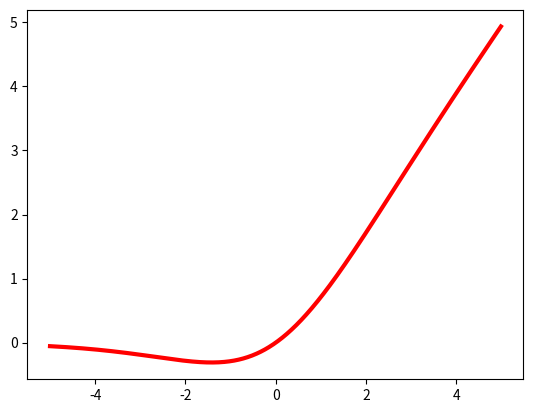

This chart was generated by the following Python code:
# A file to generate a visulisation of a number of activation function
# using matplotlib

# Uncomment plt of required function to see graph

# Hard Limit / Binary Step
# Linear Function
# Sigmoid Function
# Tanh Function
# ArcTan Function
# ReLU Function
# Leaky ReLU
# Exponential Linear Units, ELU
# Swish

import numpy as np
import matplotlib.pyplot as plt


def plot(func, yaxis=(-1.4, 1.4)):
    plt.ylim(yaxis)
    plt.locator_params(nbins=5)
    plt.xticks(fontsize = 14)
    plt.yticks(fontsize = 14)
    plt.axhline(lw=1, c='black')
    plt.axvline(lw=1, c='black')
    plt.grid(alpha=0.4, ls='-.')
    plt.plot(x, func(x), c='r', lw=3)


x = np.arange(-5, 5, 0.01)

# ========= Binary Step ========= #


def binary_step(x):
    return np.vectorize(lambda x: 1 if x > 0 else 0, otypes=[np.float])


# plot(binary_step(x), yaxis=(-0.4, 1.4))
# plt.show()


# ======== Linear Function ========= #

def linear_function():
    plt.xticks(fontsize = 14)
    plt.yticks(fontsize = 14)
    plt.axhline(lw=1, c='black')
    plt.axvline(lw=1, c='black')
    plt.grid(alpha=0.4, ls='-.')
    plt.plot([-2, 2], [-2, 2], c='r', lw=3)
    plt.show()

# linear_function()


# ======== Sigmoid Function ========= #


def sigmoid_function(x):
    z = (1/(1 + np.exp(-x)))
    return z


# plot(sigmoid_function, yaxis=(-0.4, 1.4))

# plt.show()


# ========= Tanh Function ========= #

def tanh_function(x):
    z = (2/(1 + np.exp(-2*x))) -1
    return z

# plot(tanh_function)
# plt.show()



# ========= Arctan Function ======== #


def arctan(x):
    return np.arctan(x)


# plot(arctan)
# plt.show()


# ======== ReLU Function ======== #

def relu_function(x):
    return np.vectorize(lambda x: 0 if x < 0 else x, otypes=[np.float])


# plot(relu_function(x), yaxis=(-0.4, 4))
# plt.show()


# ========= Leaky ReLU Function ======== #

def leaky_relu_function(x):
	return np.vectorize(lambda x: max(0.05 * x, x), otypes=[np.float])


# plot(leaky_relu_function(x), yaxis=(-0.4, 4))
# plt.show()


# ======== Exponential Linear Units, ELU ======== #


def elu_function(x):
    return np.vectorize(lambda x: x if x > 0 else 0.5 * (np.exp(x) - 1), otypes=[np.float])

# plot(elu_function(x))
# plt.show()



# ========== Swish ========= #


x = np.arange(-5, 5, 0.01)
y = []
beta = 0.9
for i in x:
    y.append(i*sigmoid_function(beta*i))

plt.plot(x, y, c='r', lw=3)
plt.show()

















